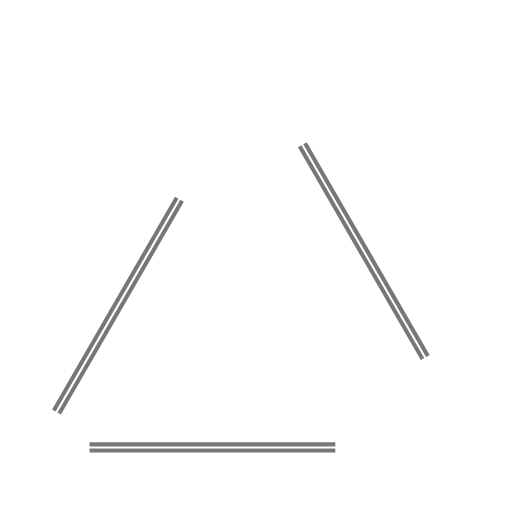
t = 0.00 s
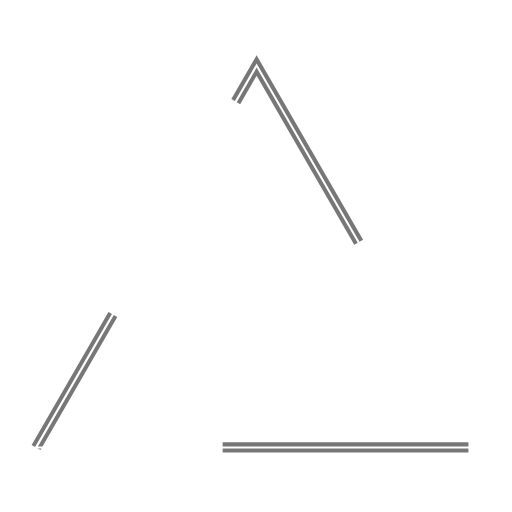
t = 0.70 s
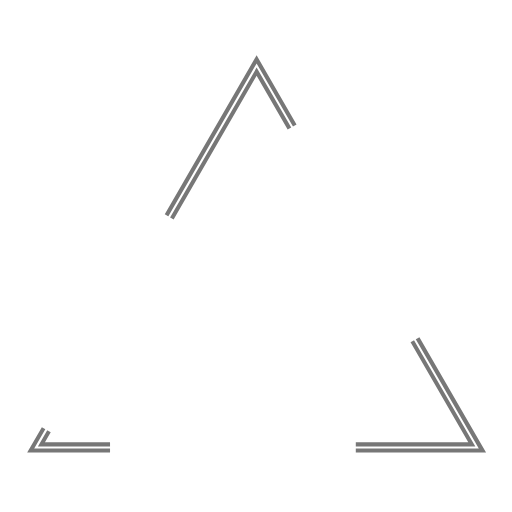
t = 1.40 s
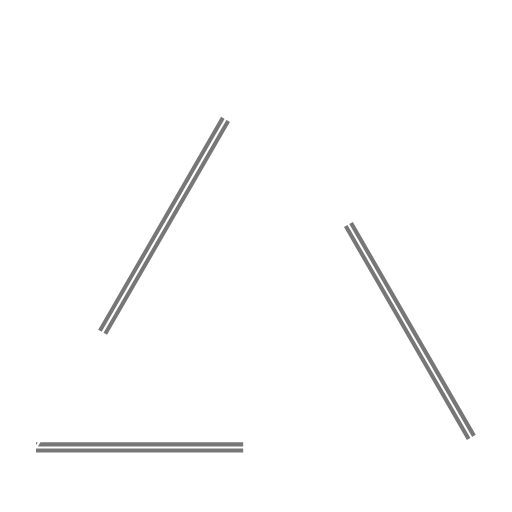
t = 2.10 s

The animated SVG that drew these frames (rendered in a browser with its animation timeline set to each time). Animation: 1 CSS @keyframes rule; one cycle of 2.80 s, repeats indefinitely.

<?xml version="1.0" encoding="utf-8"?>
<!-- Generator: Adobe Illustrator 21.0.0, SVG Export Plug-In . SVG Version: 6.00 Build 0)  -->
<svg version="1.1" id="Layer_1" xmlns="http://www.w3.org/2000/svg" xmlns:xlink="http://www.w3.org/1999/xlink" x="0px" y="0px"
	 viewBox="0 0 250 250" style="enable-background:new 0 0 250 250;" xml:space="preserve">
<style type="text/css">
	.st0 {
	stroke-dasharray: 120;
  stroke-dashoffset: 700;
  animation: dash 2.8s linear infinite;
}

@keyframes dash {
  from {
    stroke-dashoffset: 700;
  }
  to {
    stroke-dashoffset: 0;
  }
	}
</style>
<g>
	<g>
		<polygon fill="#ffffff" class="st0" stroke="#777777" stroke-width="5" points="17.6,218.5 125.3,32 233,218.5 		"/>
		<path fill="#ffffff" d="M125.3,33l106.8,185H18.5L125.3,33 M125.3,31L16.7,219h217.1L125.3,31L125.3,31z"/>
	</g>
</g>
</svg>
